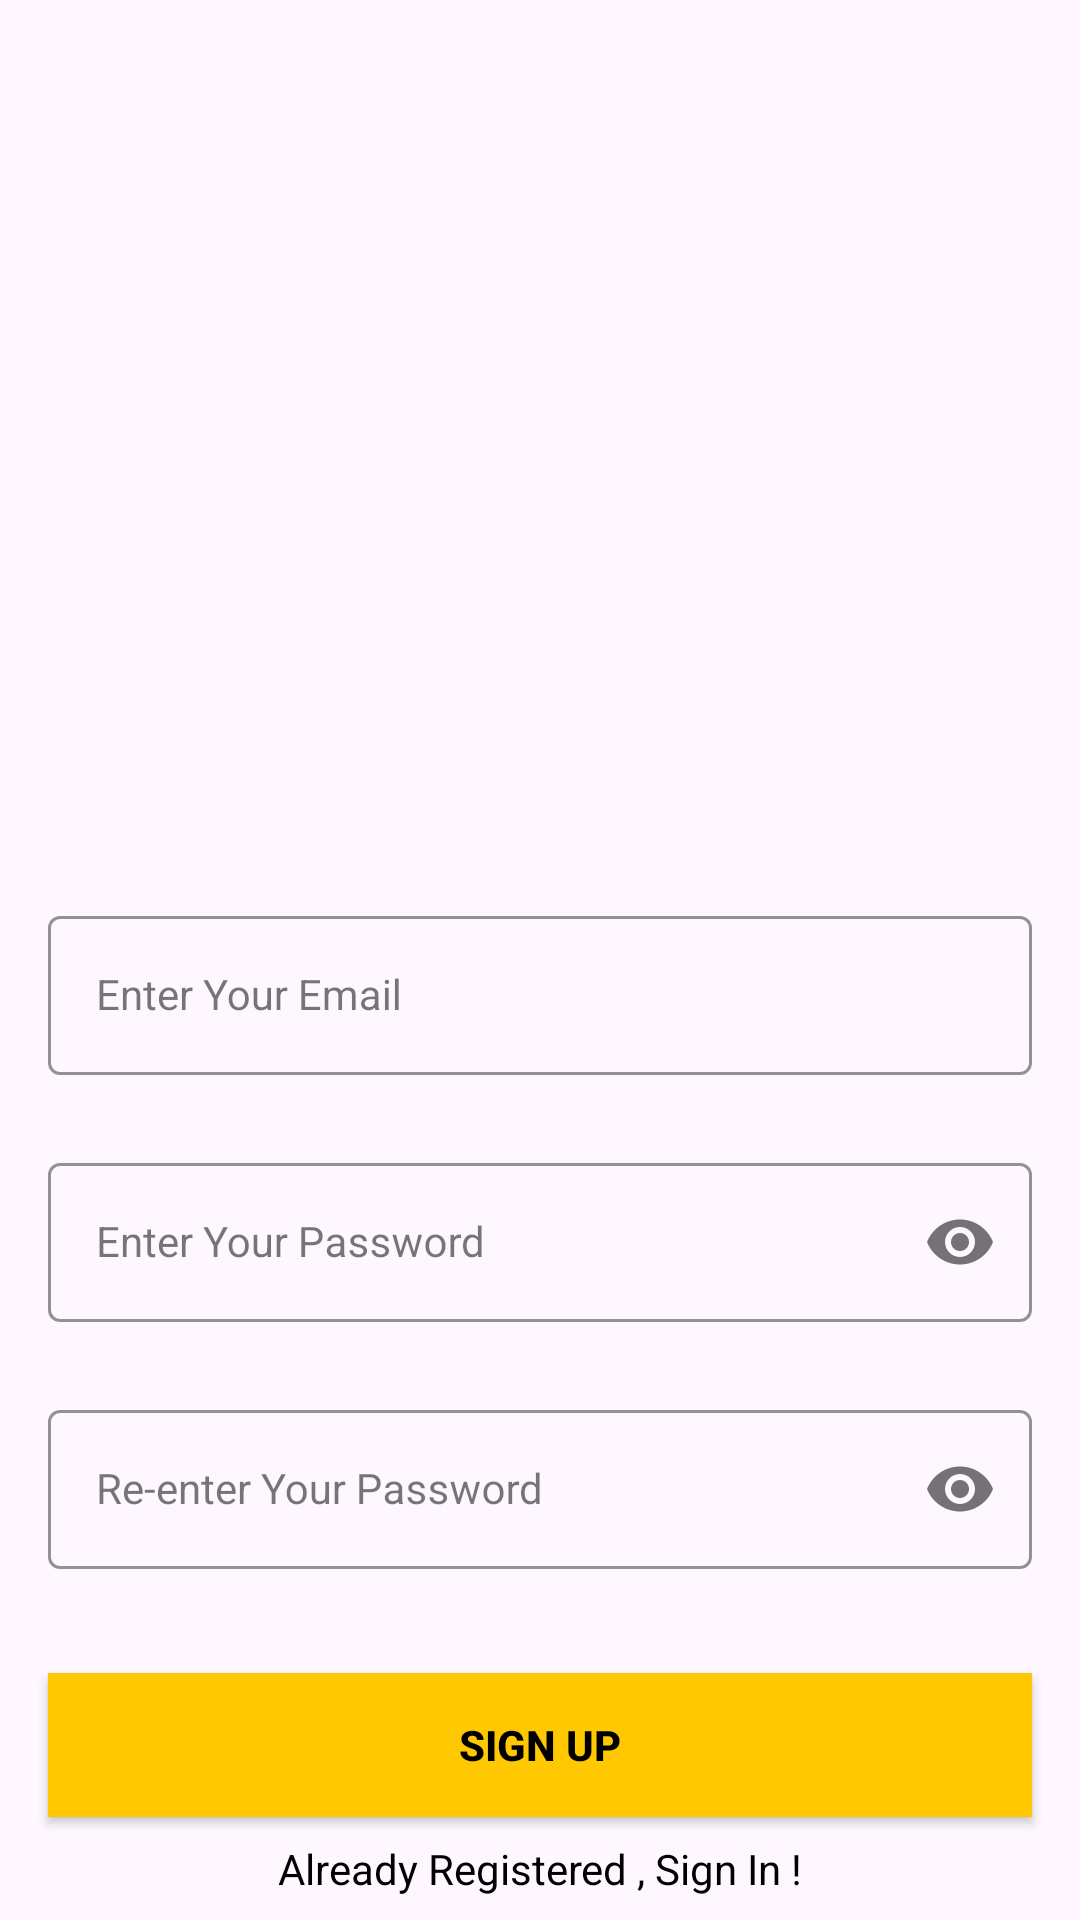

The Android layout XML behind this screen, and the referenced resources:
<!-- AndroidManifest.xml: application theme Theme.Hovor -->
<!-- res/layout/activity_sign_up.xml -->
<?xml version="1.0" encoding="utf-8"?>
<androidx.constraintlayout.widget.ConstraintLayout xmlns:android="http://schemas.android.com/apk/res/android"
    xmlns:app="http://schemas.android.com/apk/res-auto"
    xmlns:tools="http://schemas.android.com/tools"
    android:layout_width="match_parent"
    android:layout_height="match_parent"
    android:background="@drawable/signup_screen"
    tools:context=".SignUpActivity">


    <com.google.android.material.textfield.TextInputLayout
        android:id="@+id/emailLayout"
        style="@style/LoginTextInputOuterFieldStyle"
        android:layout_width="match_parent"
        android:layout_height="wrap_content"
        android:layout_marginHorizontal="16dp"
        android:layout_marginTop="300dp"
        app:boxStrokeColor="@color/yellow"
        app:hintTextColor="@color/yellow"
        app:layout_constraintEnd_toEndOf="parent"
        app:layout_constraintHorizontal_bias="0.5"
        app:layout_constraintStart_toStartOf="parent"
        app:layout_constraintTop_toTopOf="parent">

        <com.google.android.material.textfield.TextInputEditText
            android:id="@+id/emailEt"
            style="@style/LoginTextInputInnerFieldStyle"
            android:layout_width="match_parent"
            android:layout_height="wrap_content"
            android:hint="@string/enter_your_email"
            android:textColor="@color/black"
            android:inputType="textEmailAddress" />
    </com.google.android.material.textfield.TextInputLayout>

    <com.google.android.material.textfield.TextInputLayout
        android:id="@+id/passwordLayout"
        style="@style/LoginTextInputOuterFieldStyle"
        android:layout_width="match_parent"
        android:layout_height="wrap_content"
        android:layout_marginHorizontal="16dp"
        android:layout_marginTop="24dp"
        app:boxStrokeColor="@color/yellow"
        app:hintTextColor="@color/yellow"
        app:layout_constraintEnd_toEndOf="parent"
        app:layout_constraintHorizontal_bias="0.5"
        app:layout_constraintStart_toStartOf="parent"
        app:layout_constraintTop_toBottomOf="@id/emailLayout"
        app:passwordToggleEnabled="true">

        <com.google.android.material.textfield.TextInputEditText
            android:id="@+id/passET"
            style="@style/LoginTextInputInnerFieldStyle"
            android:layout_width="match_parent"
            android:layout_height="wrap_content"
            android:hint="@string/enter_your_password"
            android:textColor="@color/black"
            android:inputType="textPassword" />
    </com.google.android.material.textfield.TextInputLayout>

    <com.google.android.material.textfield.TextInputLayout
        android:id="@+id/confirmPasswordLayout"
        style="@style/LoginTextInputOuterFieldStyle"
        android:layout_width="match_parent"
        android:layout_height="wrap_content"
        android:layout_marginHorizontal="16dp"
        android:layout_marginTop="24dp"
        app:boxStrokeColor="@color/yellow"
        app:hintTextColor="@color/yellow"
        app:layout_constraintEnd_toEndOf="parent"
        app:layout_constraintHorizontal_bias="0.5"
        app:layout_constraintStart_toStartOf="parent"
        app:layout_constraintTop_toBottomOf="@id/passwordLayout"
        app:passwordToggleEnabled="true">

        <com.google.android.material.textfield.TextInputEditText
            android:id="@+id/confirmPassEt"
            style="@style/LoginTextInputInnerFieldStyle"
            android:layout_width="match_parent"
            android:layout_height="wrap_content"
            android:hint="@string/re_enter_your_password"
            android:textColor="@color/black"
            android:inputType="textPassword" />
    </com.google.android.material.textfield.TextInputLayout>

    <androidx.appcompat.widget.AppCompatButton
        android:id="@+id/button"
        android:layout_width="0dp"
        android:layout_height="wrap_content"
        android:layout_marginHorizontal="16dp"
        android:background="@color/yellow"
        android:text="@string/signup"
        android:textColor="@color/black"
        android:textStyle="bold"
        app:layout_constraintBottom_toBottomOf="parent"
        app:layout_constraintEnd_toEndOf="parent"
        app:layout_constraintHorizontal_bias="0.5"
        app:layout_constraintStart_toStartOf="parent"
        app:layout_constraintTop_toBottomOf="@+id/confirmPasswordLayout" />
    <TextView
        android:id="@+id/textView"
        android:layout_width="wrap_content"
        android:layout_height="wrap_content"
        android:textColor="@color/black"
        android:text="Already Registered , Sign In !"
        app:layout_constraintBottom_toBottomOf="parent"
        app:layout_constraintEnd_toEndOf="parent"
        app:layout_constraintHorizontal_bias="0.5"
        app:layout_constraintStart_toStartOf="parent"
        app:layout_constraintTop_toBottomOf="@+id/button" />
</androidx.constraintlayout.widget.ConstraintLayout>
<!-- resources referenced by this layout -->
<resources>
  <color name="black">#FF000000</color>
  <color name="yellow">#FFC801</color>
  <string name="enter_your_email">Enter Your Email</string>
  <string name="enter_your_password">Enter Your Password</string>
  <string name="re_enter_your_password">Re-enter Your Password</string>
  <string name="signup">Sign Up</string>
  <style name="LoginTextInputInnerFieldStyle" parent="Widget.MaterialComponents.TextInputLayout.OutlinedBox">
          <item name="android:layout_width">match_parent</item>
          <item name="android:layout_height">wrap_content</item>
          <item name="android:textColor">@color/black</item>
          <item name="android:textColorHint">@color/black</item>
          <item name="android:maxLines">1</item>
          <item name="android:textSize">14sp</item>
          <item name="android:singleLine">true</item>
      </style>
  <style name="LoginTextInputOuterFieldStyle" parent="Widget.MaterialComponents.TextInputLayout.OutlinedBox">
          <item name="android:layout_width">match_parent</item>
          <item name="android:layout_height">wrap_content</item>
          <item name="android:layout_marginTop">15dp</item>
          <item name="android:layout_marginBottom">15dp</item>
      </style>
  <style name="Theme.Hovor" parent="Base.Theme.Hovor" />
  <style name="Base.Theme.Hovor" parent="Theme.Material3.DayNight.NoActionBar">
          
          <item name="colorPrimary">@color/purple_500</item>
          <item name="colorPrimaryVariant">@color/purple_700</item>
          <item name="colorOnPrimary">@color/white</item>
          
          <item name="colorSecondary">@color/teal_200</item>
          <item name="colorSecondaryVariant">@color/teal_700</item>
          <item name="colorOnSecondary">@color/black</item>
          
          <item name="android:statusBarColor" tools:targetApi="l">@color/yellow</item>
          
      </style>
  <color name="purple_500">#FF6200EE</color>
  <color name="purple_700">#FF3700B3</color>
  <color name="white">#FFFFFFFF</color>
  <color name="teal_200">#FF03DAC5</color>
  <color name="teal_700">#FF018786</color>
</resources>
